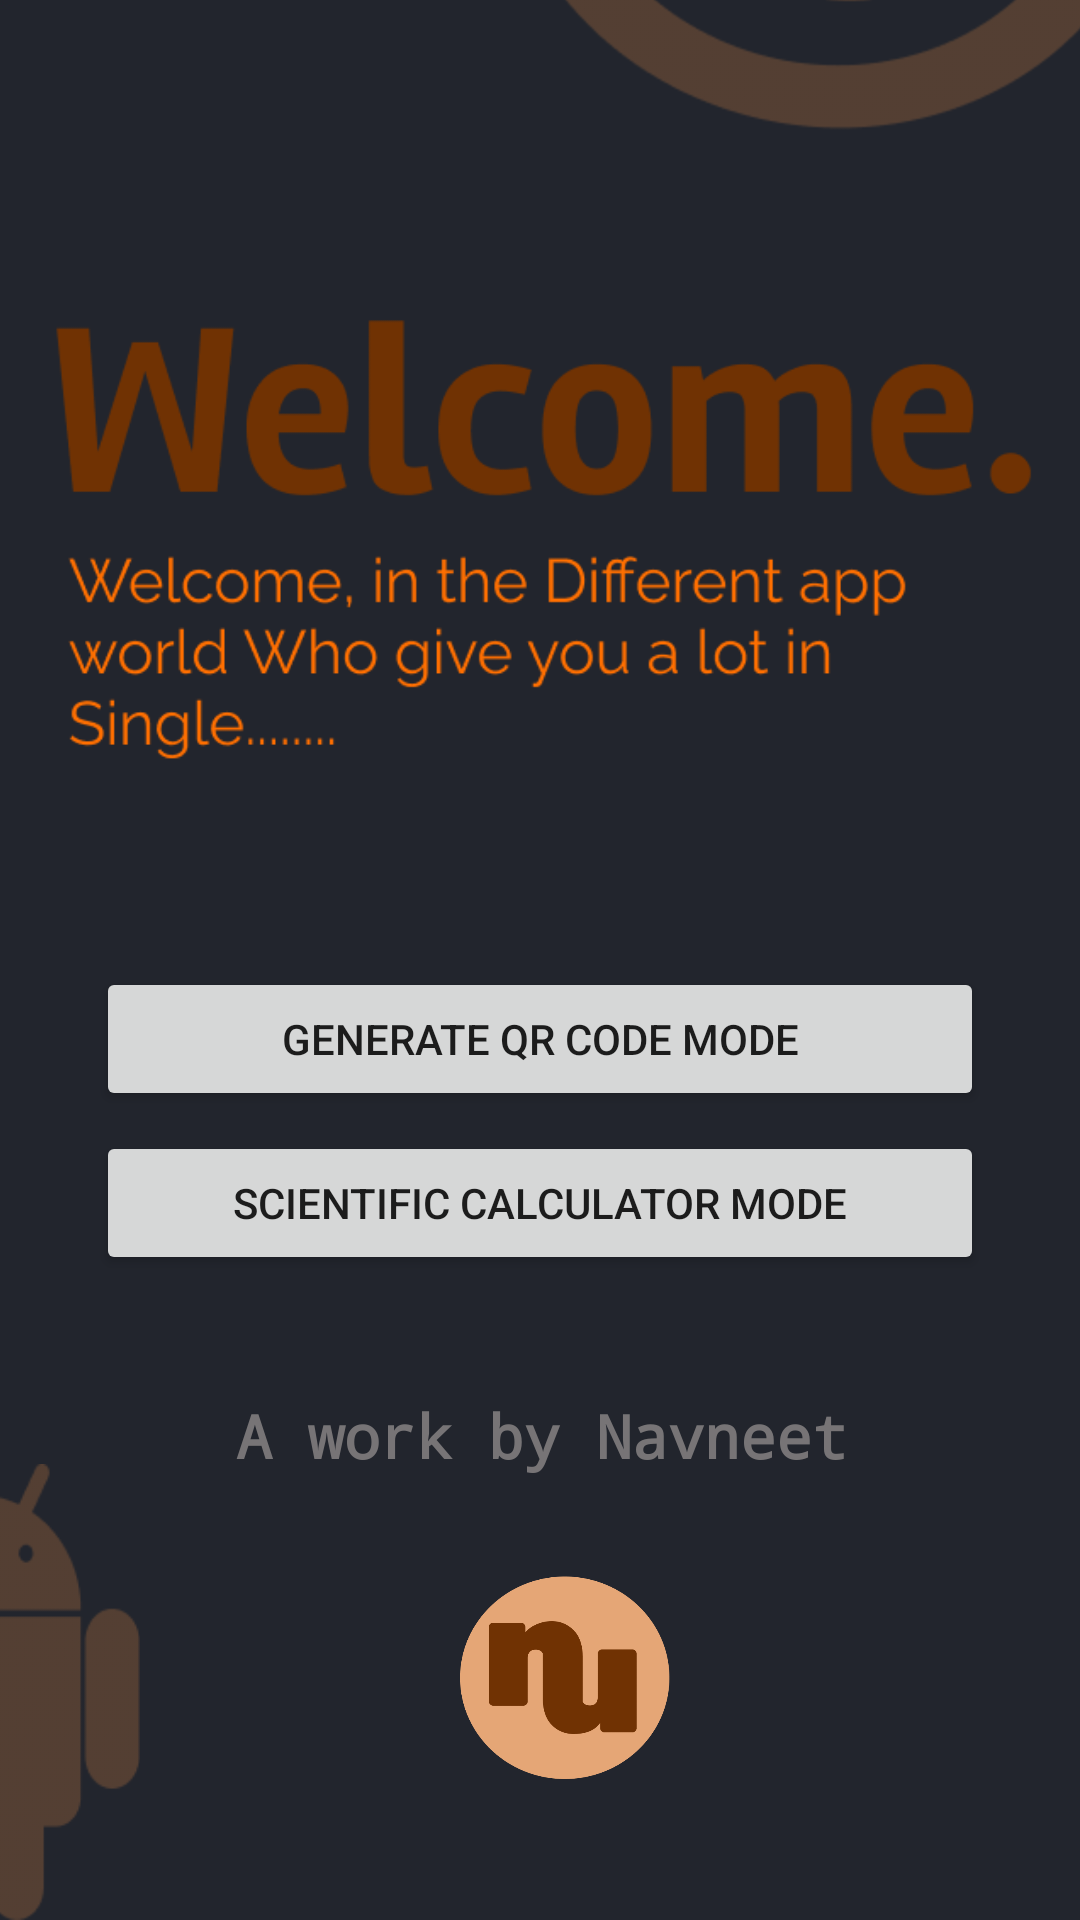

Produce the Android XML layout that renders to this screen, including the resource entries it uses.
<!-- AndroidManifest.xml: application theme Theme.ToolsByNavneet -->
<!-- res/layout/activity_main.xml -->
<?xml version="1.0" encoding="utf-8"?>
<androidx.constraintlayout.widget.ConstraintLayout xmlns:android="http://schemas.android.com/apk/res/android"
    xmlns:app="http://schemas.android.com/apk/res-auto"
    xmlns:tools="http://schemas.android.com/tools"
    android:layout_width="match_parent"
    android:layout_height="match_parent"
    android:background="@color/black_shade_3"
    tools:context=".MainActivity">

    <Button
        android:id="@+id/calModeBtn"
        android:layout_width="0dp"
        android:layout_height="wrap_content"
        android:layout_marginStart="32dp"
        android:layout_marginEnd="32dp"
        android:layout_marginBottom="40dp"
        android:text="Scientific calculator mode"
        app:layout_constraintBottom_toTopOf="@+id/textView"
        app:layout_constraintEnd_toEndOf="parent"
        app:layout_constraintHorizontal_bias="0.0"
        app:layout_constraintStart_toStartOf="parent" />

    <TextView
        android:id="@+id/textView"
        android:layout_width="wrap_content"
        android:layout_height="wrap_content"
        android:layout_marginBottom="24dp"
        android:fontFamily="monospace"
        android:text="A work by Navneet "
        android:textAlignment="center"
        android:textColor="#D08B8787"
        android:textSize="20sp"
        android:textStyle="bold"
        app:layout_constraintBottom_toTopOf="@+id/imageView"
        app:layout_constraintEnd_toEndOf="parent"
        app:layout_constraintHorizontal_bias="0.546"
        app:layout_constraintStart_toStartOf="parent" />

    <Button
        android:id="@+id/QRmodeBtn"
        android:layout_width="0dp"
        android:layout_height="wrap_content"
        android:layout_marginStart="32dp"
        android:layout_marginEnd="32dp"
        android:text="Generate QR code mode"
        app:layout_constraintBottom_toTopOf="@+id/calModeBtn"
        app:layout_constraintEnd_toEndOf="parent"
        app:layout_constraintHorizontal_bias="0.0"
        app:layout_constraintStart_toStartOf="parent"
        app:layout_constraintTop_toTopOf="parent"
        app:layout_constraintVertical_bias="0.98" />

    <ImageView
        android:id="@+id/imageView"
        android:layout_width="80dp"
        android:layout_height="80dp"
        android:layout_marginBottom="44dp"
        app:layout_constraintBottom_toBottomOf="parent"
        app:layout_constraintEnd_toEndOf="parent"
        app:layout_constraintHorizontal_bias="0.52"
        app:layout_constraintStart_toStartOf="parent"
        app:srcCompat="@drawable/logo" />

    <ImageView
        android:id="@+id/imageView2"
        android:layout_width="wrap_content"
        android:layout_height="wrap_content"
        android:layout_marginStart="96dp"
        android:layout_marginBottom="452dp"
        app:layout_constraintBottom_toBottomOf="parent"
        app:layout_constraintStart_toStartOf="parent"
        app:srcCompat="@drawable/smayli" />

    <ImageView
        android:id="@+id/imageView3"
        android:layout_width="186dp"
        android:layout_height="152dp"
        android:layout_marginTop="70dp"
        android:layout_marginEnd="60dp"
        app:layout_constraintBottom_toBottomOf="parent"
        app:layout_constraintEnd_toStartOf="@+id/imageView"
        app:layout_constraintHorizontal_bias="1.0"
        app:layout_constraintStart_toStartOf="parent"
        app:layout_constraintTop_toBottomOf="@+id/calModeBtn"
        app:layout_constraintVertical_bias="1.0"
        app:srcCompat="@drawable/av" />

    <ImageView
        android:id="@+id/imageView4"
        android:layout_width="0dp"
        android:layout_height="wrap_content"
        android:layout_marginStart="16dp"
        android:layout_marginTop="48dp"
        app:layout_constraintBottom_toTopOf="@+id/QRmodeBtn"
        app:layout_constraintEnd_toEndOf="parent"
        app:layout_constraintHorizontal_bias="0.207"
        app:layout_constraintStart_toStartOf="parent"
        app:layout_constraintTop_toTopOf="parent"
        app:layout_constraintVertical_bias="0.842"
        app:srcCompat="@drawable/walcom" />
</androidx.constraintlayout.widget.ConstraintLayout>
<!-- resources referenced by this layout -->
<resources>
  <color name="black_shade_3">#22252D</color>
  <!-- drawable av: png bitmap (drawable, 4357 bytes) -->
  <!-- drawable logo: png bitmap (drawable, 12095 bytes) -->
  <!-- drawable smayli: png bitmap (drawable, 13522 bytes) -->
  <!-- drawable walcom: png bitmap (drawable, 22238 bytes) -->
  <style name="Theme.ToolsByNavneet" parent="Theme.MaterialComponents.DayNight.DarkActionBar">
          
          <item name="colorPrimary">@color/purple_500</item>
          <item name="colorPrimaryVariant">@color/purple_700</item>
          <item name="colorOnPrimary">@color/white</item>
          
          <item name="colorSecondary">@color/teal_200</item>
          <item name="colorSecondaryVariant">@color/teal_700</item>
          <item name="colorOnSecondary">@color/black</item>
          
          <item name="android:statusBarColor" tools:targetApi="l">?attr/colorPrimaryVariant</item>
          
      </style>
  <color name="purple_500">#FF9800</color>
  <color name="purple_700">#FF9800</color>
  <color name="white">#FFFFFFFF</color>
  <color name="teal_200">#FF03DAC5</color>
  <color name="teal_700">#FF018786</color>
  <color name="black">#FF000000</color>
</resources>
